The GitHub repository vaishgandikota-collab/Defect-detector contains a labelled image folder "data" with 6 categories: crazing, inclusion, normal, pitted surface, rolled-in scale, scratches. Examples follow, each with its label.

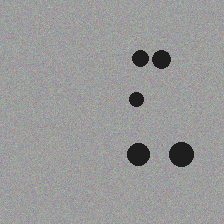
Label: inclusion

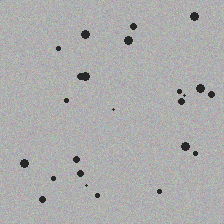
Label: pitted surface

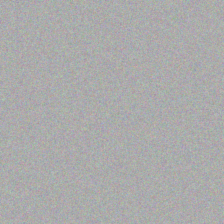
Label: normal

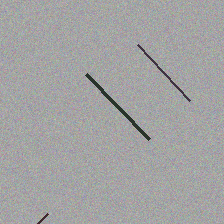
Label: scratches

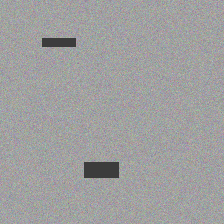
Label: rolled-in scale

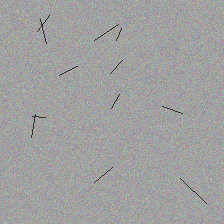
Label: crazing
